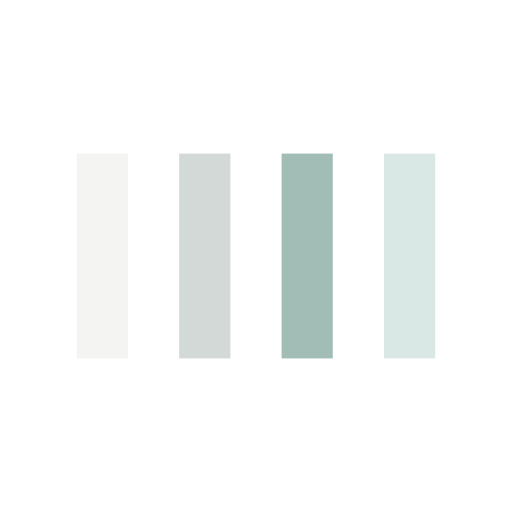
t = 0.00 s
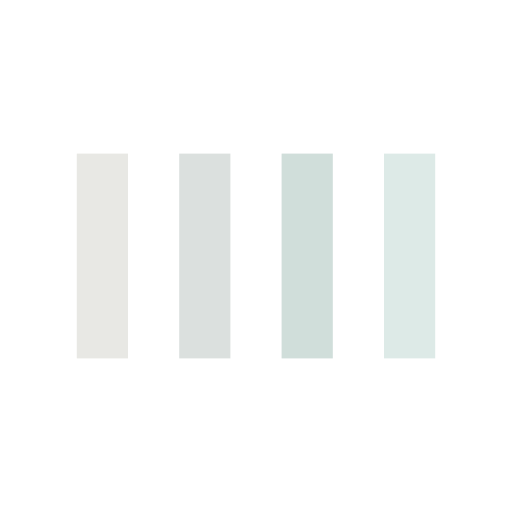
t = 0.20 s
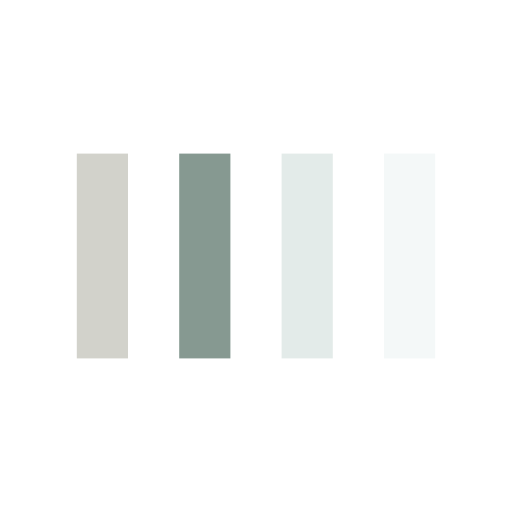
t = 0.60 s
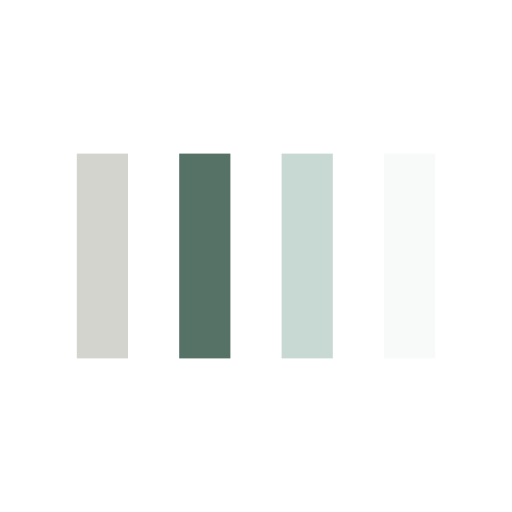
t = 0.80 s
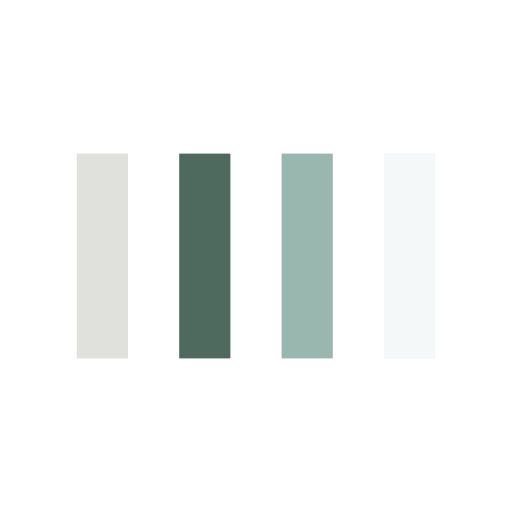
t = 1.00 s
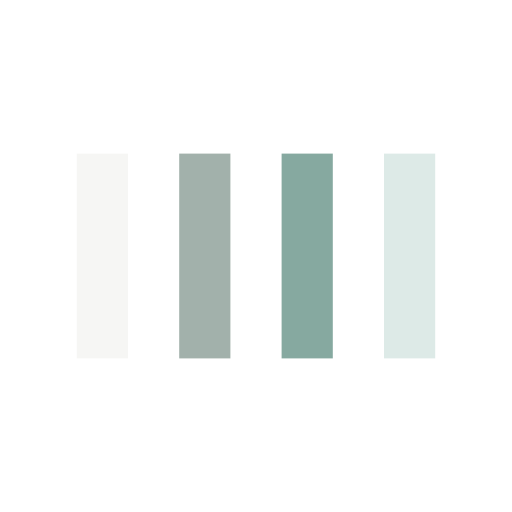
t = 1.40 s

The animated SVG that drew these frames (rendered in a browser with its animation timeline set to each time). Animation: 4 SMIL elements (animate=4); one cycle of 1.60 s, repeats indefinitely.

<svg width="200px" height="200px" 
  xmlns="http://www.w3.org/2000/svg" viewBox="0 0 100 100" preserveAspectRatio="xMidYMid" class="lds-bars" style="background: none;">
  <rect ng-attr-x="{{config.x1}}" y="30" ng-attr-width="{{config.width}}" height="40" fill="#d2d2cb" x="15" width="10">
    <animate attributeName="opacity" calcMode="spline" values="1;0.2;1" keyTimes="0;0.5;1" dur="1.6" keySplines="0.5 0 0.5 1;0.5 0 0.5 1" begin="-0.96s" repeatCount="indefinite"></animate>
  </rect>
  <rect ng-attr-x="{{config.x2}}" y="30" ng-attr-width="{{config.width}}" height="40" fill="#4d695d" x="35" width="10">
    <animate attributeName="opacity" calcMode="spline" values="1;0.2;1" keyTimes="0;0.5;1" dur="1.6" keySplines="0.5 0 0.5 1;0.5 0 0.5 1" begin="-0.6400000000000001s" repeatCount="indefinite"></animate>
  </rect>
  <rect ng-attr-x="{{config.x3}}" y="30" ng-attr-width="{{config.width}}" height="40" fill="#83a79d" x="55" width="10">
    <animate attributeName="opacity" calcMode="spline" values="1;0.2;1" keyTimes="0;0.5;1" dur="1.6" keySplines="0.5 0 0.5 1;0.5 0 0.5 1" begin="-0.32000000000000006s" repeatCount="indefinite"></animate>
  </rect>
  <rect ng-attr-x="{{config.x4}}" y="30" ng-attr-width="{{config.width}}" height="40" fill="#dae8e5" x="75" width="10">
    <animate attributeName="opacity" calcMode="spline" values="1;0.2;1" keyTimes="0;0.5;1" dur="1.6" keySplines="0.5 0 0.5 1;0.5 0 0.5 1" begin="0s" repeatCount="indefinite"></animate>
  </rect>
</svg>